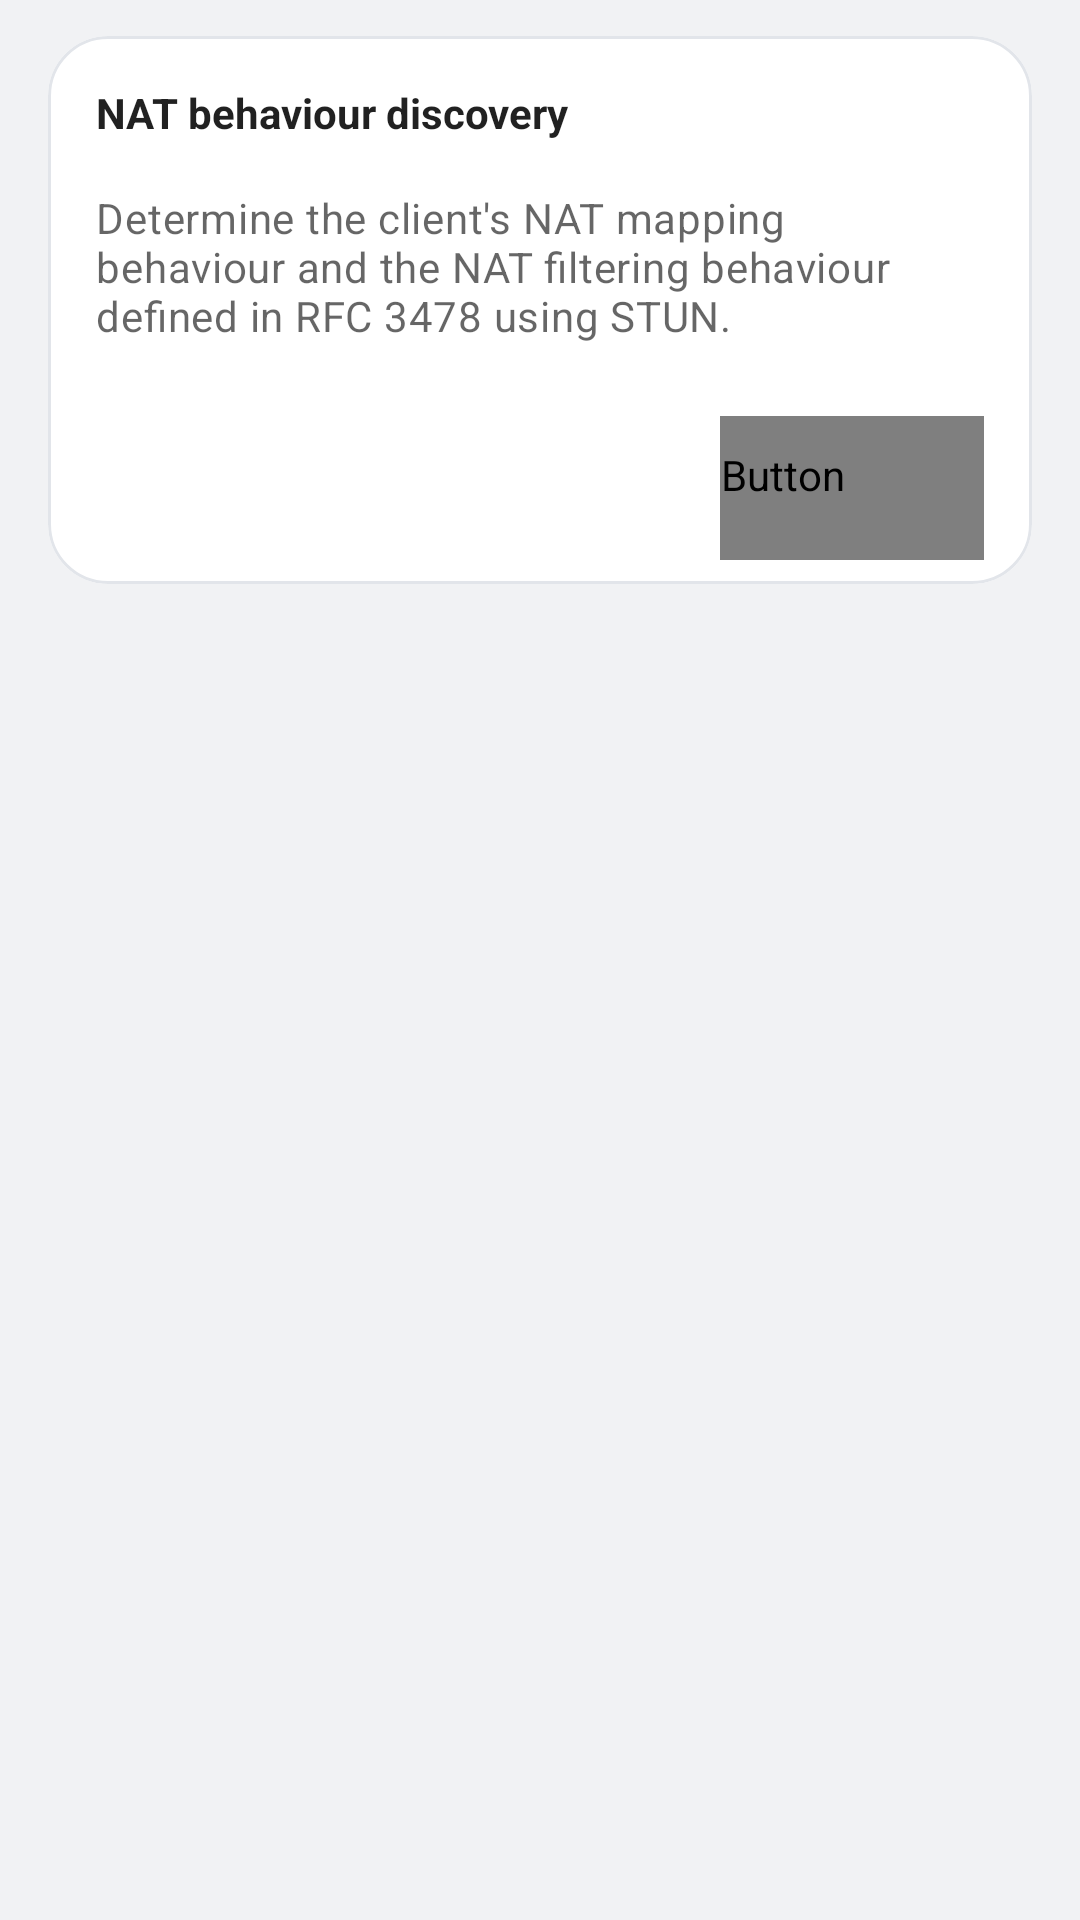

The Android layout XML behind this screen, and the referenced resources:
<!-- AndroidManifest.xml: application theme Theme.Start -->
<!-- res/layout/layout_network.xml -->
<?xml version="1.0" encoding="utf-8"?>
<LinearLayout xmlns:android="http://schemas.android.com/apk/res/android"
    xmlns:app="http://schemas.android.com/apk/res-auto"
    android:layout_width="match_parent"
    android:layout_height="match_parent"
    android:background="@color/nkb_page"
    android:orientation="vertical">

    <com.google.android.material.card.MaterialCardView
        android:layout_width="match_parent"
        android:layout_height="wrap_content"
        android:layout_marginStart="16dp"
        android:layout_marginEnd="16dp"
        android:layout_marginTop="12dp"
        android:clickable="true"
        android:focusable="true"
        app:cardBackgroundColor="@color/nkb_card"
        app:cardCornerRadius="20dp"
        app:cardElevation="0dp"
        app:strokeColor="@color/nkb_card_stroke"
        app:strokeWidth="1dp">

        <LinearLayout
            android:layout_width="match_parent"
            android:layout_height="wrap_content"
            android:orientation="vertical">

            <LinearLayout
                android:layout_width="match_parent"
                android:layout_height="wrap_content"
                android:orientation="vertical"
                android:padding="16dp">

                <TextView
                    android:layout_width="wrap_content"
                    android:layout_height="wrap_content"
                    android:text="@string/stun_test"
                    android:textAppearance="?android:attr/textAppearanceSmall"
                    android:textColor="?android:attr/textColorPrimary"
                    android:textStyle="bold" />

                <TextView
                    android:layout_width="wrap_content"
                    android:layout_height="wrap_content"
                    android:layout_marginTop="16dp"
                    android:text="@string/stun_test_summary"
                    android:textAppearance="?attr/textAppearanceBody2"
                    android:textColor="?android:attr/textColorSecondary" />

            </LinearLayout>

            <LinearLayout
                android:layout_width="match_parent"
                android:layout_height="wrap_content"
                android:layout_margin="8dp"
                android:gravity="end"
                android:orientation="horizontal">

                <Button
                    android:id="@+id/stunTest"
                    style="@style/Widget.AppCompat.Button.Borderless"
                    android:layout_width="wrap_content"
                    android:layout_height="wrap_content"
                    android:layout_marginEnd="8dp"
                    android:text="@string/start"
                    android:textColor="?primaryOrTextPrimary" />
            </LinearLayout>

        </LinearLayout>
    </com.google.android.material.card.MaterialCardView>

</LinearLayout>
<!-- resources referenced by this layout -->
<resources>
  <color name="nkb_card">#FFFFFF</color>
  <color name="nkb_card_stroke">#E2E5EA</color>
  <color name="nkb_page">#F1F2F4</color>
  <string name="start">Start</string>
  <string name="stun_test">NAT behaviour discovery</string>
  <string name="stun_test_summary">Determine the client\'s NAT mapping behaviour and the NAT
          filtering behaviour defined in RFC 3478 using STUN.</string>
  <style name="Theme.Start" parent="Theme.MaterialComponents.DayNight">
          <item name="android:navigationBarColor">@android:color/transparent</item>
          <item name="colorPrimary">@android:color/transparent</item>
          <item name="colorPrimaryDark">@android:color/transparent</item>
          <item name="android:backgroundDimEnabled">false</item>
          <item name="android:windowNoTitle">true</item>
          <item name="windowActionBar">false</item>
          <item name="windowNoTitle">true</item>
      </style>
</resources>
